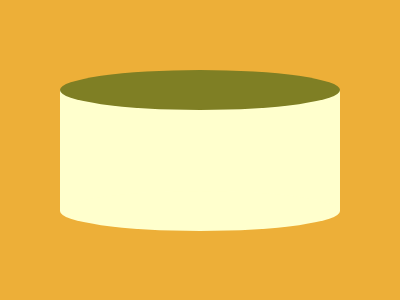

Recreate this image using only HTML and CSS.

<div class="container">
    <div class="wrapper">
        <div class="top-circle"></div>
        <div class="rect"></div>
        <div class="bottom-circle"></div>
    </div>
</div>
<style>
    .container {
        margin: -8px;
        width: 400px;
        height: 300px;
        background-color: #edaf38;
        overflow: hidden;
    }

    .wrapper {
        height: 100%;
        display: flex;
        flex-direction: column;
        justify-content: center;
        align-items: center;
    }

    .top-circle,
    .bottom-circle {
        width: 280px;
        height: 40px;
        background-color: #7f7f24;
        border-radius: 50%;
        transform: translateY(50%);
    }

    .rect {
        width: 280px;
        height: 121px;
        background-color: #ffffcd;
    }

    .bottom-circle {
        background-color: #ffffcd;
        transform: translateY(-50%);
    }
</style>
